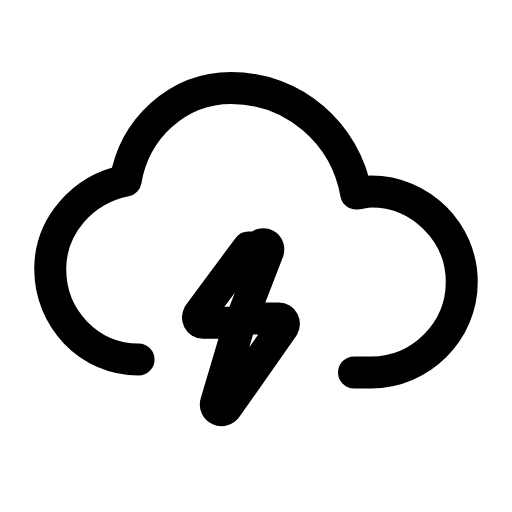
t = 0.00 s
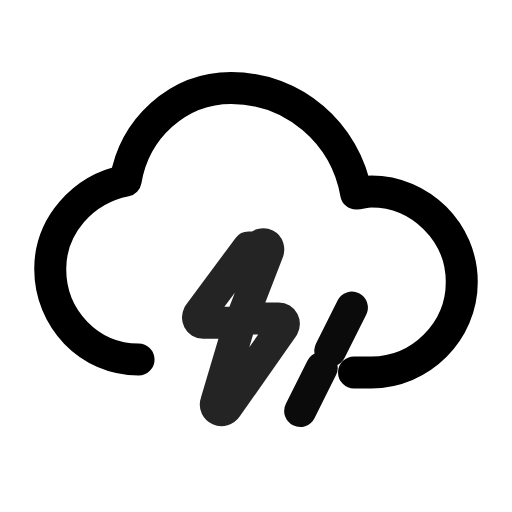
t = 0.26 s
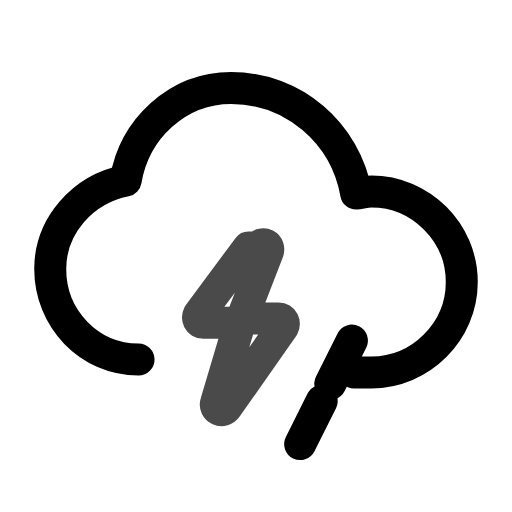
t = 0.52 s
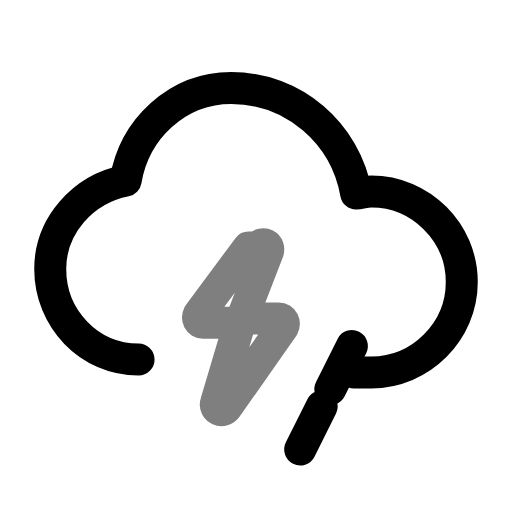
t = 0.80 s
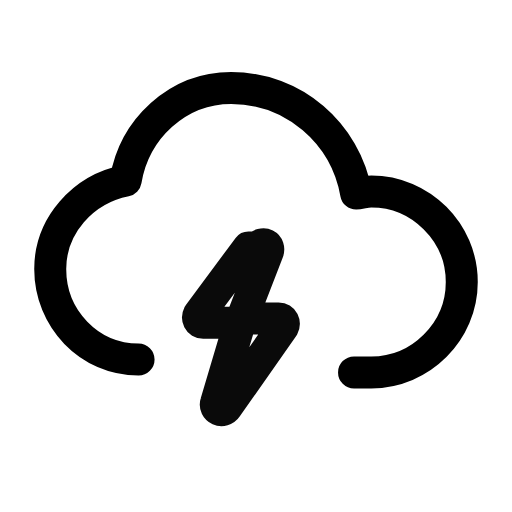
t = 1.09 s
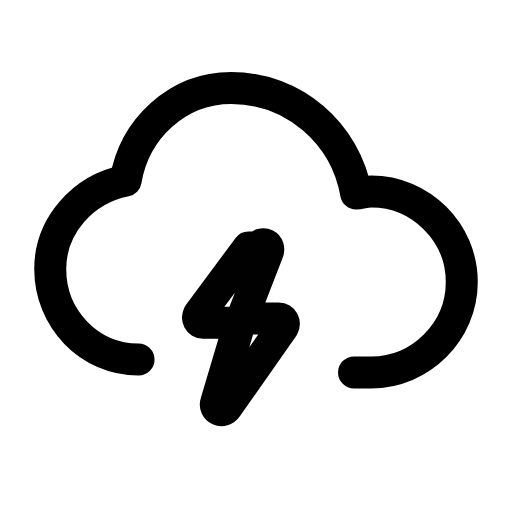
t = 1.34 s

The animated SVG that drew these frames (rendered in a browser with its animation timeline set to each time). Animation: 3 SMIL elements (animate=2,animateTransform=1); one cycle of 1.60 s, repeats indefinitely.

<svg xmlns="http://www.w3.org/2000/svg" width="24" height="24" viewBox="0 0 24 24" fill="none"><g transform="translate(-0.12 -0.117) scale(1.01)"><path stroke="currentColor" stroke-width="1.485" stroke-linecap="round" stroke-linejoin="round" fill="none" d="M6.55 16.8C4.25 16.8 2.45 14.9 2.45 12.6C2.45 10.6 3.95 8.9 5.95 8.5C6.35 6.1 8.35 4.2 10.85 4.2C13.75 4.2 16.15 6.3 16.65 9.1C16.85 9.1 17.05 9 17.35 9C19.65 9 21.55 10.9 21.55 13.2C21.55 15.5 19.65 17.4 17.35 17.4L16.55 17.4"></path><path stroke="currentColor" stroke-width="1.485" stroke-linecap="round" stroke-linejoin="round" fill="none" d="M11.65 11.6L9.35 14.7C9.25 14.9 9.35 15.1 9.55 15.1L11.25 15.1L10.15 18.8C10.05 19.1 10.45 19.3 10.65 19L13.25 15.3C13.35 15.1 13.25 14.9 13.05 14.9L11.35 14.9L12.55 11.8C12.65 11.5 12.35 11.3 12.05 11.6Z"><animate attributeName="opacity" values="1;0.2;1;0.5;1" keyTimes="0;0.12;0.3;0.5;1" dur="1.6s" repeatCount="indefinite" calcMode="spline" keySplines="0.16 1 0.3 1;0.16 1 0.3 1;0.16 1 0.3 1;0.16 1 0.3 1"/></path><g><animateTransform attributeName="transform" type="translate" values="0 -1.9;0 -1.9;0 1.9;0 -1.9" keyTimes="0;0.1;0.7;1" dur="1.6s" repeatCount="indefinite" calcMode="spline" keySplines="0.16 1 0.3 1;0.16 1 0.3 1;0.16 1 0.3 1"/><animate attributeName="opacity" values="0;0;1;1;0;0" keyTimes="0;0.1;0.25;0.55;0.68;1" dur="1.6s" repeatCount="indefinite" calcMode="spline" keySplines="0.16 1 0.3 1;0.16 1 0.3 1;0.16 1 0.3 1;0.16 1 0.3 1;0.16 1 0.3 1"/><line stroke="currentColor" stroke-width="1.485" stroke-linecap="round" stroke-linejoin="round" fill="none" x1="16.45" x2="15.45" y1="14.3" y2="16.3"></line><line stroke="currentColor" stroke-width="1.485" stroke-linecap="round" stroke-linejoin="round" fill="none" x1="15.05" x2="14.05" y1="17.1" y2="19.1"></line></g></g></svg>
